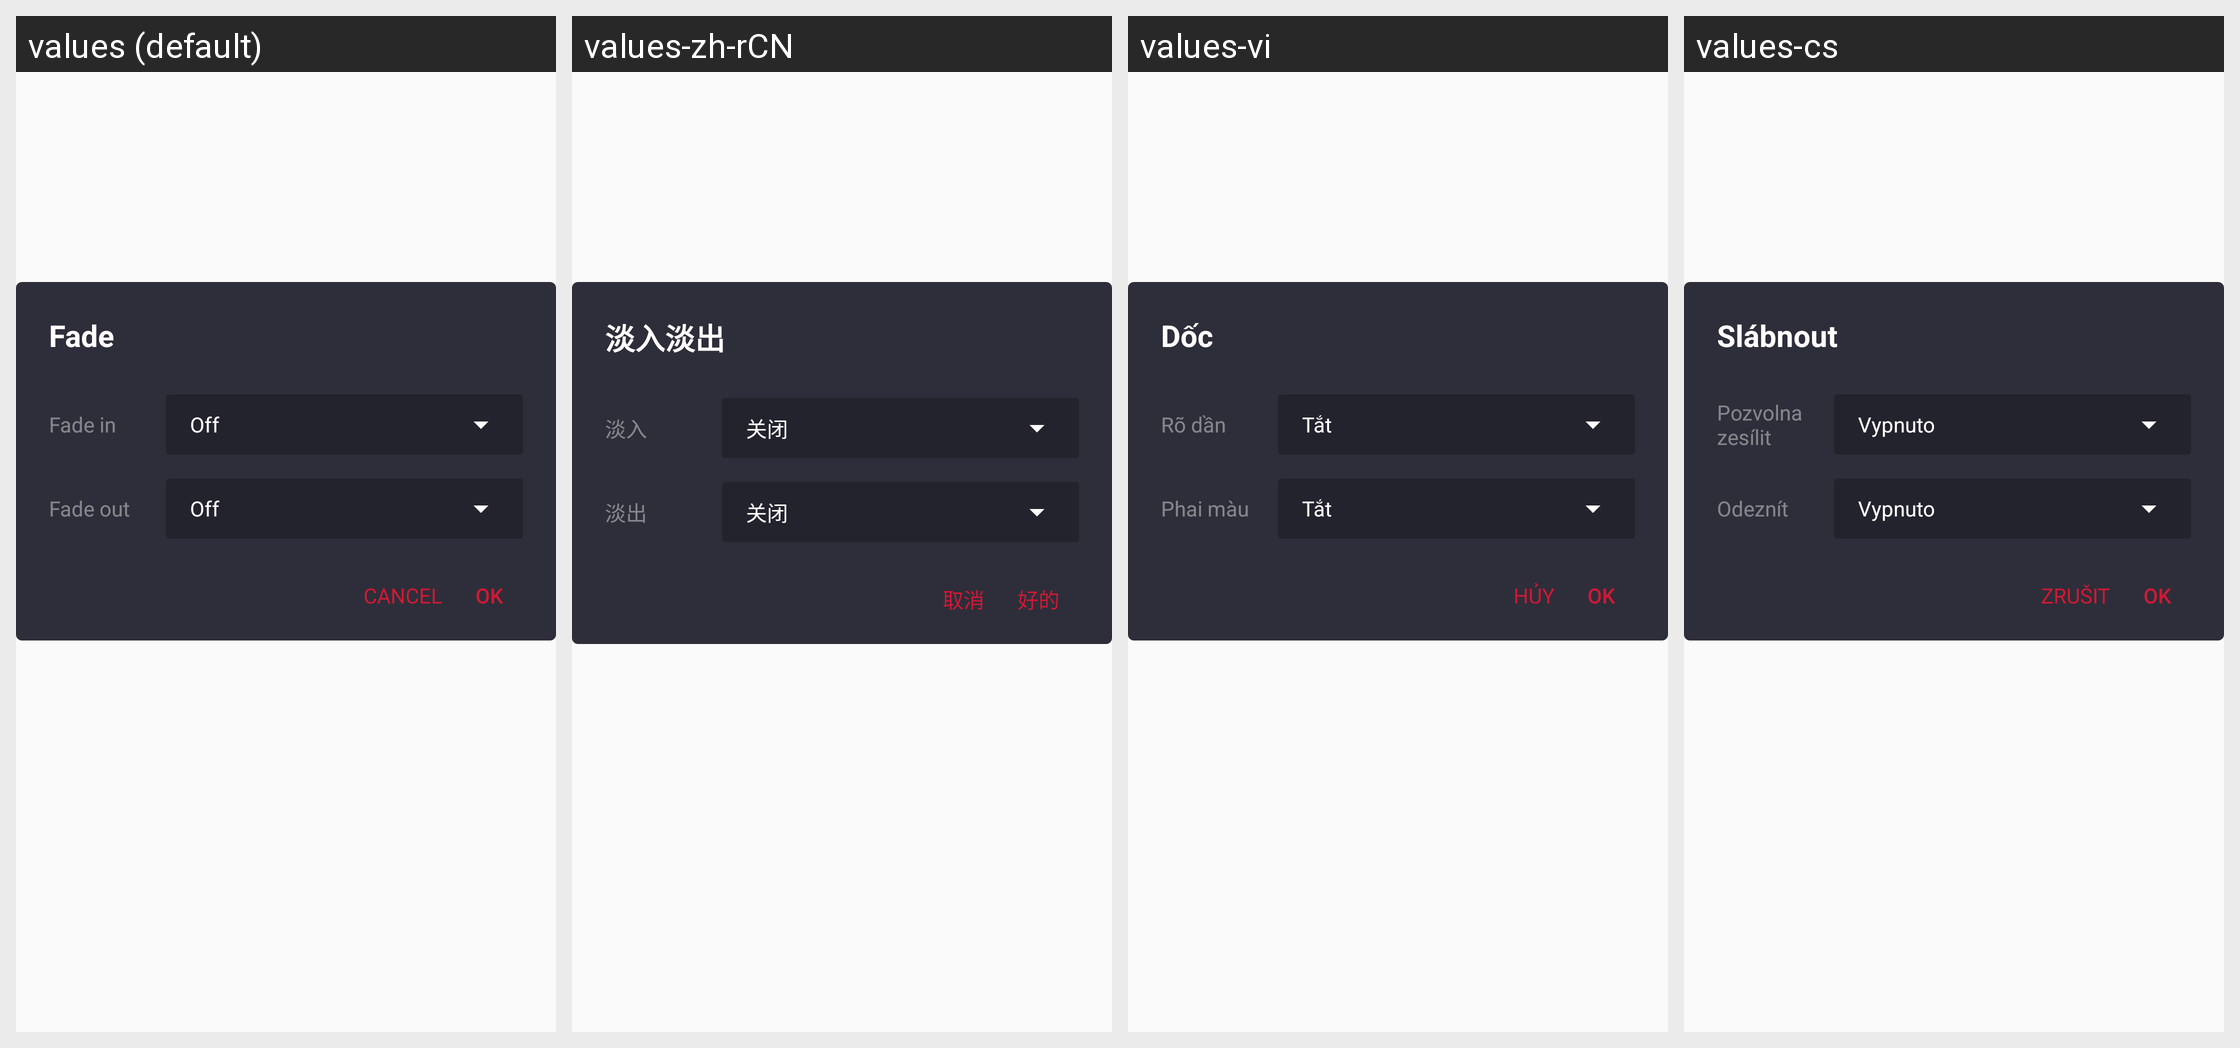

The same Android screen rendered under several of its app's locales, left to right. List the strings drawn on it with the default value and each locale's translation.
Android screen res/layout/layout0021.xml rendered under 4 locales, left to right: values (default), values-zh-rCN, values-vi, values-cs. Device: Nexus 5 (rendered at 1080×1920; each locale shown at half size, 540×960, under a caption strip naming it); theme style000f.
Other locales in the repository, not shown: values-af, values-am, values-ar, values-as, values-az, values-be, values-bg, values-bn, values-bs, values-ca, values-da, values-de, values-el, values-en-rCA, values-en-rGB, values-en-rIN, values-en-rXC, values-es, values-es-rGT, values-es-rMX, values-es-rUS, values-et, values-eu, values-fa, values-fi, values-fr, values-fr-rCA, values-gl, values-gu, values-he, values-hi, values-hr, values-hu, values-hy, values-in, values-is, values-it, values-iw, values-ja, values-ka, values-kk, values-km, values-kn, values-kn-rIN, values-ko, values-ky, values-lo, values-lt, values-lv, values-mk, values-ml, values-ml-rIN, values-mn, values-mr, values-ms, values-my, values-nb, values-ne, values-nl, values-or, values-pa, values-pa-rIN, values-pl, values-pt, values-pt-rBR, values-pt-rPT, values-ro, values-ru, values-ru-rRU, values-si, values-sk, values-sl, values-sq, values-sr, values-sv, values-sw, values-ta, values-ta-rIN, values-te, values-te-rIN, values-th, values-tl, values-tr, values-uk, values-ur, values-ur-rIN, values-uz, values-zh, values-zh-rHK, values-zh-rTW, values-zu.
Strings drawn on this screen, with the default value and each locale's value (text and hints the layout hard-codes, and strings that could not be matched under every locale, appear in the picture but are not listed):

string00a9
  values: Fade
  values-zh-rCN: 淡入淡出
  values-vi: Dốc
  values-cs: Slábnout

string00aa
  values: Fade in
  values-zh-rCN: 淡入
  values-vi: Rõ dần
  values-cs: Pozvolna zesílit

string0188
  values: Off
  values-zh-rCN: 关闭
  values-vi: Tắt
  values-cs: Vypnuto

string00ab
  values: Fade out
  values-zh-rCN: 淡出
  values-vi: Phai màu
  values-cs: Odeznít

string0191
  values: OK
  values-zh-rCN: 好的
  values-vi: OK
  values-cs: OK

string0046
  values: Cancel
  values-zh-rCN: 取消
  values-vi: Hủy
  values-cs: Zrušit
